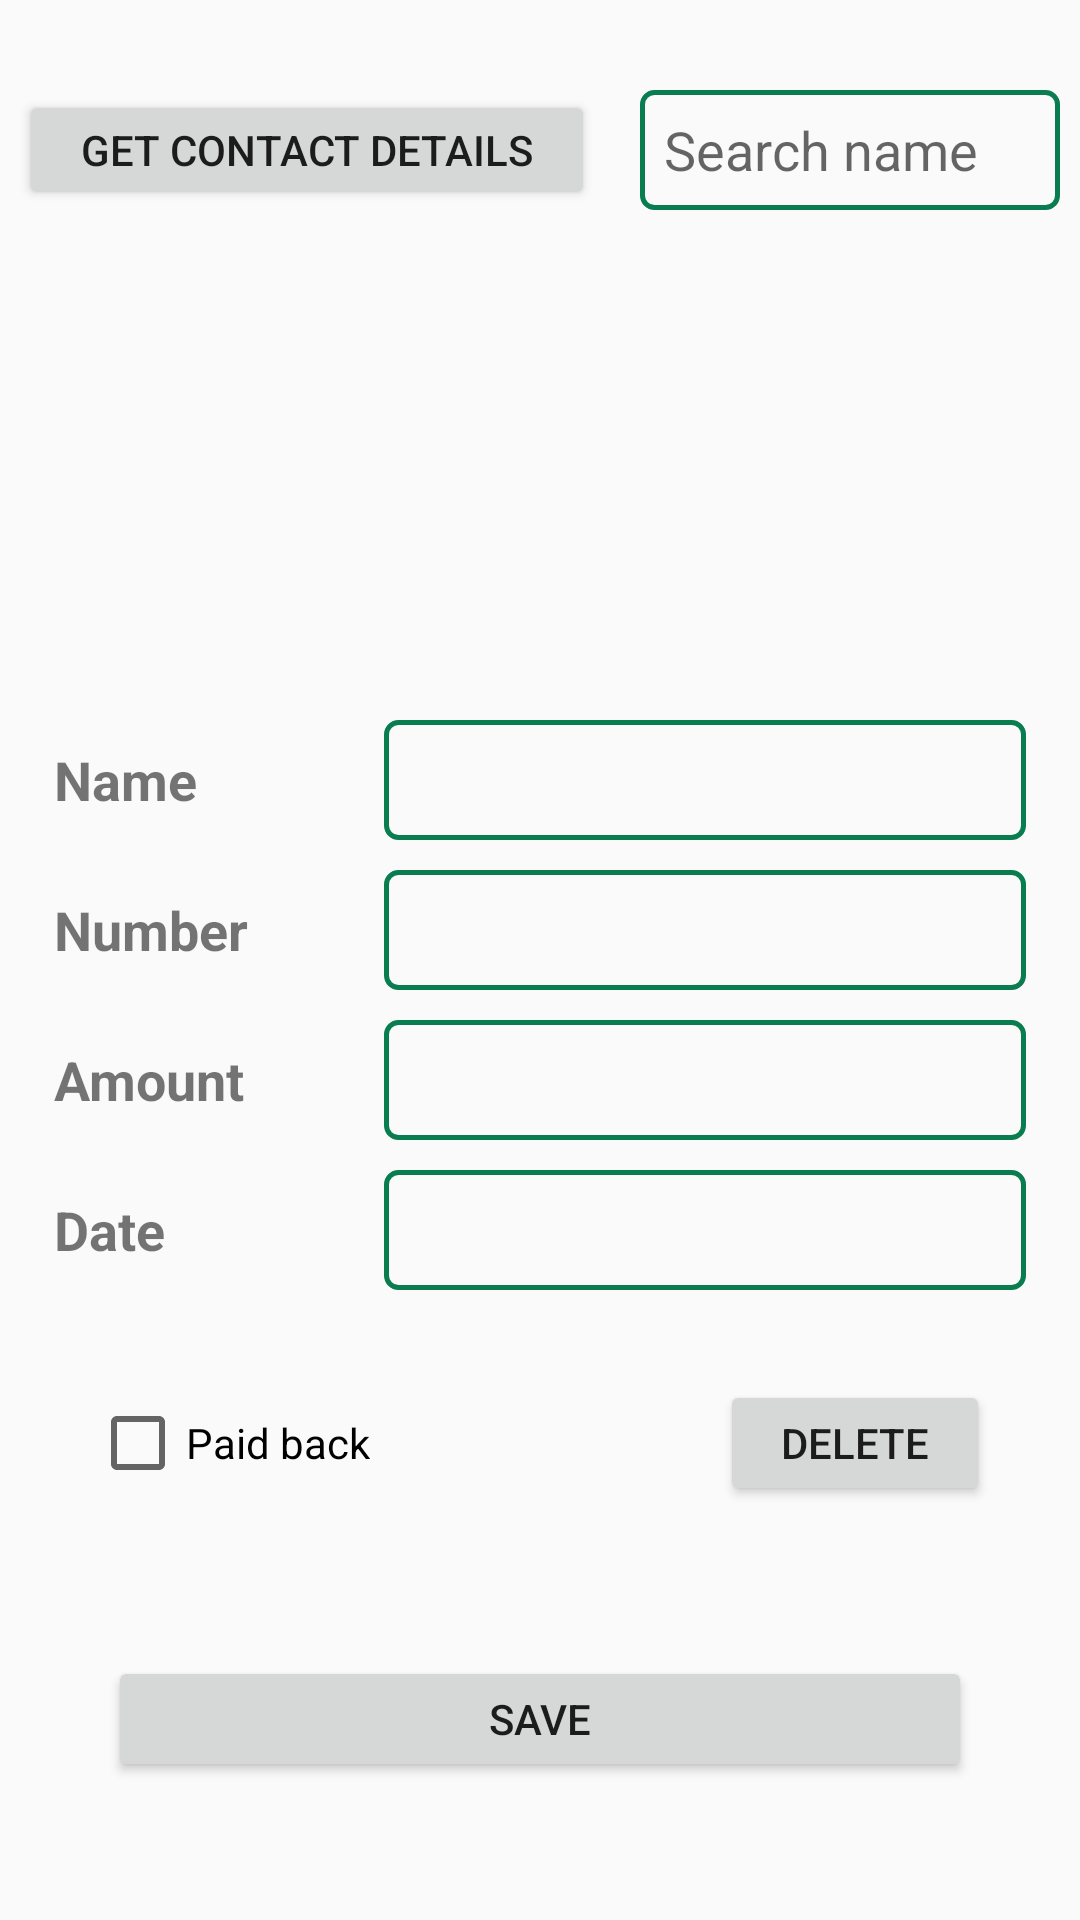

Android layout source for this screen:
<!-- AndroidManifest.xml: application theme AppTheme -->
<!-- res/layout/activity_contact_.xml -->
<?xml version="1.0" encoding="utf-8"?>

<RelativeLayout
    xmlns:android="http://schemas.android.com/apk/res/android"
    xmlns:app="http://schemas.android.com/apk/res-auto"
    xmlns:tools="http://schemas.android.com/tools"
    android:layout_width="match_parent"
    android:layout_height="match_parent"
    tools:context=".Lendmoney_Activity">

    <androidx.constraintlayout.widget.ConstraintLayout
        android:id="@+id/cl1"
        android:layout_width="wrap_content"
        android:layout_height="wrap_content"
        android:layout_alignParentTop="true"
        android:layout_marginTop="30dp"
        android:layout_centerHorizontal="true">

        <Button
            android:id="@+id/contact_button"
            android:layout_width="192dp"
            android:layout_height="40dp"
            android:text="Get contact details"
            app:layout_constraintStart_toStartOf="parent"
            app:layout_constraintTop_toTopOf="parent" />

        <EditText
            android:id="@+id/inputSearch"
            android:layout_width="140dp"
            android:layout_height="40dp"
            android:drawablePadding="20dp"
            android:inputType="textVisiblePassword"
            android:hint="Search name"
            android:padding="8dp"
            android:background="@drawable/textinputborder"
            app:layout_constraintStart_toEndOf="@id/contact_button"
            app:layout_constraintEnd_toEndOf="parent"
            app:layout_constraintHorizontal_bias="0.837"
            app:layout_constraintTop_toTopOf="parent"
            android:layout_marginStart="15dp"/>
    </androidx.constraintlayout.widget.ConstraintLayout>

    <ListView
        android:id="@+id/contact_listview"
        android:layout_width="320dp"
        android:layout_height="150dp"
        android:layout_marginTop="10dp"
        android:layout_below="@+id/cl1"
        android:layout_centerHorizontal="true"/>

    <androidx.constraintlayout.widget.ConstraintLayout
        android:id="@+id/cl2"
        android:layout_width="wrap_content"
        android:layout_height="wrap_content"
        android:layout_below="@id/contact_listview"
        android:layout_marginTop="10dp"
        android:layout_centerHorizontal="true">
        <TextView
            android:id="@+id/contactname_textView"
            android:layout_width="90dp"
            android:layout_height="40dp"
            android:text="Name"
            android:gravity="center_vertical"
            android:textSize="18sp"
            android:textStyle="bold"
            app:layout_constraintStart_toStartOf="parent"
            app:layout_constraintTop_toTopOf="parent"  />

        <EditText
            android:id="@+id/contactname_editText"
            android:ems="10"
            android:inputType="textPersonName"
            android:padding="8dp"
            android:layout_width="214dp"
            android:layout_height="40dp"
            android:layout_marginStart="20dp"
            android:background="@drawable/textinputborder"
            app:layout_constraintStart_toEndOf="@id/contactname_textView"
            app:layout_constraintTop_toTopOf="parent"  />

    </androidx.constraintlayout.widget.ConstraintLayout>

    <androidx.constraintlayout.widget.ConstraintLayout
        android:id="@+id/cl3"
        android:layout_width="wrap_content"
        android:layout_height="wrap_content"
        android:layout_below="@id/cl2"
        android:layout_marginTop="10dp"
        android:layout_centerHorizontal="true">
        <TextView
            android:id="@+id/contactnumber_textView"
            android:layout_width="90dp"
            android:layout_height="40dp"
            android:text="Number"
            android:gravity="center_vertical"
            android:textSize="18sp"
            android:textStyle="bold"
            app:layout_constraintStart_toStartOf="parent"
            app:layout_constraintTop_toTopOf="parent" />

        <EditText
            android:id="@+id/contactnumber_editText"
            android:ems="10"
            android:layout_width="214dp"
            android:layout_height="40dp"
            android:layout_marginStart="20dp"
            android:padding="8dp"
            android:background="@drawable/textinputborder"
            app:layout_constraintStart_toEndOf="@id/contactnumber_textView"
            app:layout_constraintTop_toTopOf="parent"/>

    </androidx.constraintlayout.widget.ConstraintLayout>

    <androidx.constraintlayout.widget.ConstraintLayout
        android:id="@+id/cl4"
        android:layout_width="wrap_content"
        android:layout_height="wrap_content"
        android:layout_below="@id/cl3"
        android:layout_marginTop="10dp"
        android:layout_centerHorizontal="true">
        <TextView
            android:id="@+id/amountlent_textView"
            android:layout_width="90dp"
            android:layout_height="40dp"
            android:textSize="18sp"
            android:textStyle="bold"
            android:text="Amount"
            android:gravity="center_vertical"
            app:layout_constraintStart_toStartOf="parent"
            app:layout_constraintTop_toTopOf="parent" />

        <EditText
            android:id="@+id/amountlent_editText"
            android:layout_width="214dp"
            android:layout_height="40dp"
            android:layout_marginStart="20dp"
            android:drawableStart="@drawable/ic_add_black_24dp"
            android:drawablePadding="10dp"
            android:padding="8dp"
            android:background="@drawable/textinputborder"
            android:inputType="numberDecimal"
            app:layout_constraintStart_toEndOf="@id/amountlent_textView"
            app:layout_constraintTop_toTopOf="parent" />

        <ImageView
            android:id="@+id/currencysymbol_imageView"
            android:layout_width="38dp"
            android:layout_height="20dp"
            app:layout_constraintBottom_toBottomOf="parent"
            app:layout_constraintStart_toStartOf="@id/amountlent_editText"
            app:layout_constraintTop_toTopOf="parent"
            app:srcCompat="@drawable/flag_eur" />
    </androidx.constraintlayout.widget.ConstraintLayout>


    <androidx.constraintlayout.widget.ConstraintLayout
        android:id="@+id/cl5"
        android:layout_width="wrap_content"
        android:layout_height="wrap_content"
        android:layout_below="@id/cl4"
        android:layout_marginTop="10dp"
        android:layout_centerHorizontal="true">
        <TextView
            android:id="@+id/contact_date_textView"
            android:layout_width="90dp"
            android:layout_height="40dp"
            android:text="Date"
            android:gravity="center_vertical"
            android:textSize="18sp"
            android:textStyle="bold"
            app:layout_constraintStart_toStartOf="parent"
            app:layout_constraintTop_toTopOf="parent" />

        <EditText
            android:id="@+id/contact_date_editText"
            android:layout_width="214dp"
            android:layout_height="40dp"
            android:layout_marginStart="20dp"
            android:background="@drawable/textinputborder"
            android:padding="8dp"
            android:inputType="numberDecimal"
            app:layout_constraintStart_toEndOf="@id/contact_date_textView"
            app:layout_constraintTop_toTopOf="parent" />
    </androidx.constraintlayout.widget.ConstraintLayout>

    <androidx.constraintlayout.widget.ConstraintLayout
        android:id="@+id/cl6"
        android:layout_width="300dp"
        android:layout_height="wrap_content"
        android:layout_below="@id/cl5"
        android:layout_marginTop="30dp"
        android:layout_centerHorizontal="true">

        <CheckBox
            android:id="@+id/checkBox_contact"
            android:layout_width="wrap_content"
            android:layout_height="wrap_content"
            android:gravity="center_vertical"
            android:text="Paid back"
            app:layout_constraintBottom_toBottomOf="parent"
            app:layout_constraintStart_toStartOf="parent"
            app:layout_constraintTop_toTopOf="parent" />

        <Button
            android:id="@+id/delete_contact_button"
            android:layout_width="90dp"
            android:layout_height="42dp"
            android:text="delete"
            app:layout_constraintEnd_toEndOf="parent"
            app:layout_constraintTop_toTopOf="parent"/>


    </androidx.constraintlayout.widget.ConstraintLayout>




    <Button
        android:id="@+id/savecontact_button"
        android:layout_width="288dp"
        android:layout_height="42dp"
        android:layout_marginTop="50dp"
        android:text="save"
        android:layout_below="@id/cl6"
        android:layout_centerHorizontal="true"/>



</RelativeLayout>
<!-- resources referenced by this layout -->
<resources>
  <!-- drawable textinputborder (drawable) -->
  <shape
      xmlns:android="http://schemas.android.com/apk/res/android"
      android:shape="rectangle">
  
      <stroke
          android:width="1.5dp"
          android:color="@color/colorAccent" />
  
      <corners
          android:radius="4dp" />
  
  </shape>
  <style name="AppTheme" parent="Theme.AppCompat.Light.NoActionBar">
          
          <item name="colorPrimary">#FFFFFF</item>
          <item name="colorPrimaryDark">#097D50</item>
          <item name="colorAccent">#097D50</item>
      </style>
  <color name="colorAccent">#097D50</color>
</resources>
